Dataset: images (GitHub, shabazpatel/wbc-classification). Classes: eosinophil, lymphocyte, monocyte, neutrophil.

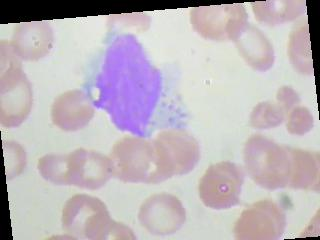
Label: monocyte

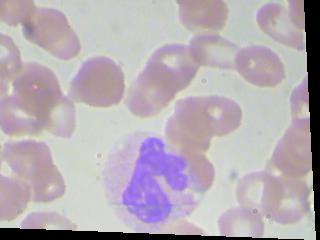
Label: neutrophil

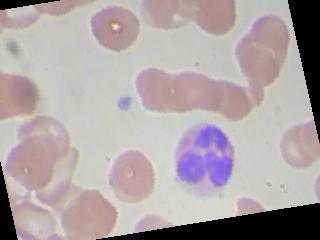
Label: eosinophil

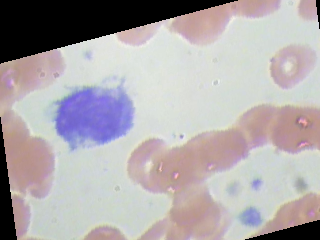
Label: monocyte

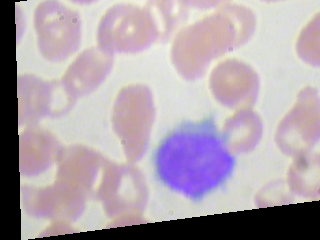
Label: lymphocyte

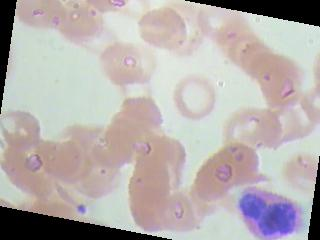
Label: eosinophil
